9-way image classification set "diseases" from GitHub (RobertMercieca/Dissertation); label vocabulary: apple apple scab, apple cedar apple rust, apple healthy, grape black rot, grape esca black measles, grape healthy, potato early blight, potato late blight, potato healthy.

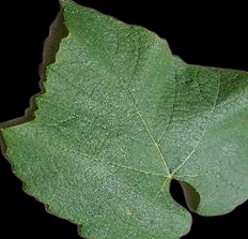
Label: grape healthy

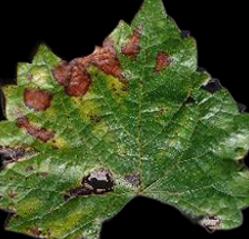
Label: grape esca black measles

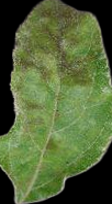
Label: apple apple scab

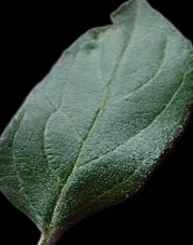
Label: apple healthy

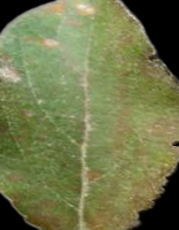
Label: apple cedar apple rust

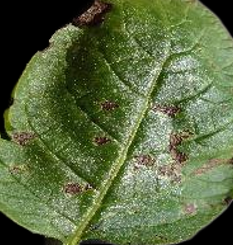
Label: potato early blight
